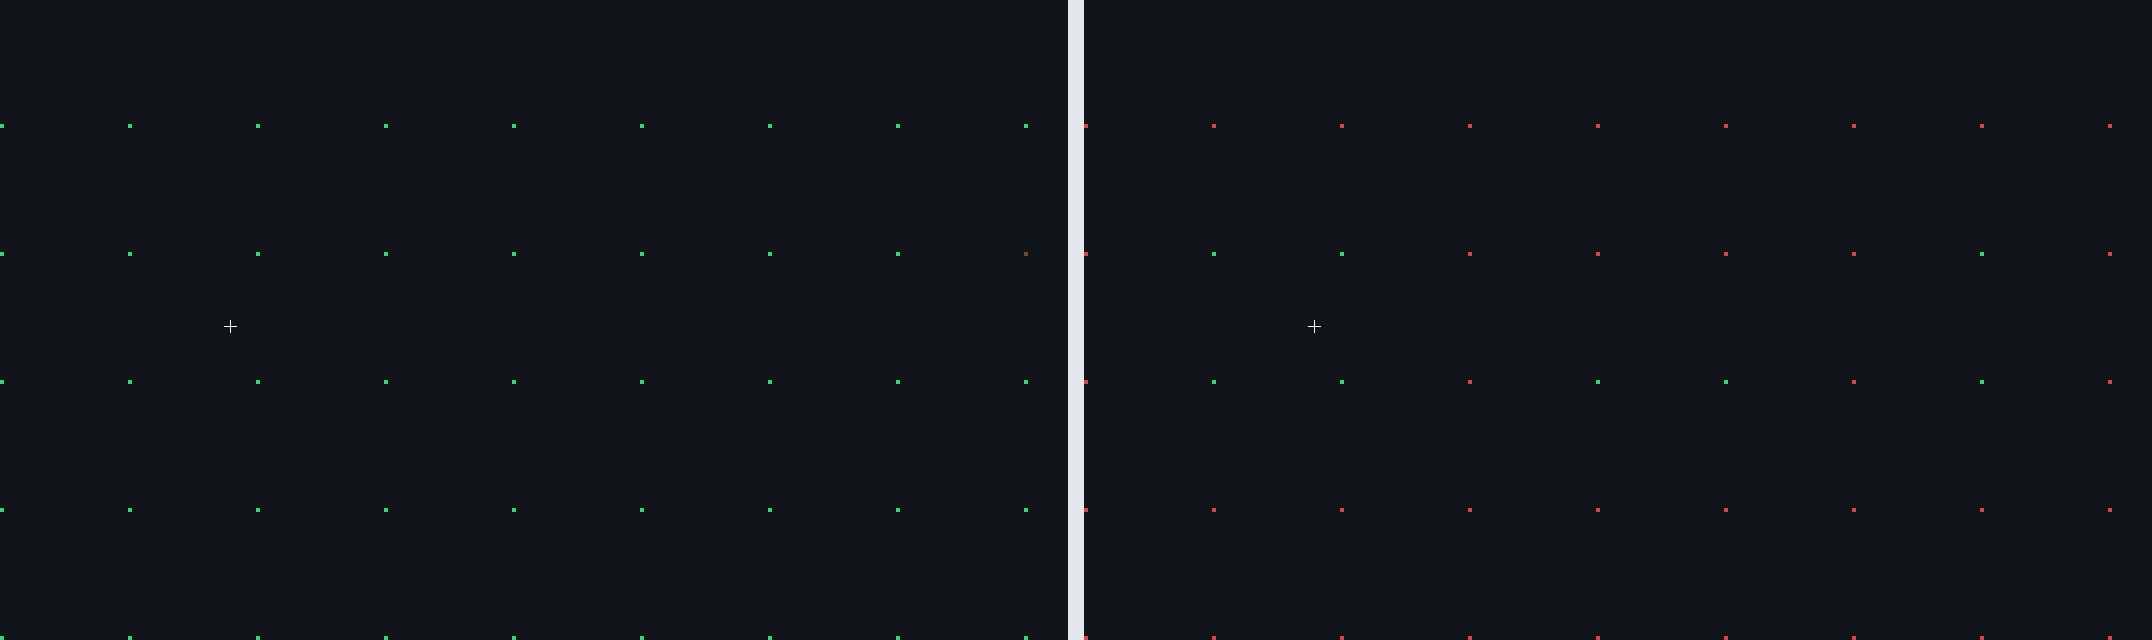

Source data for this figure (header and first rows):
node, column, row, x, y, component, terrain_cliff, terrain_pathing, terrain_ramp, simple_status, provider_returned, provider_valid, provider_points, provider_length, runtime_status, command, assigned_x, assigned_y, assignment_offset, runtime_ticks, runtime_points, runtime_valid, route_waypoints, leg
0, 0, 0, 12, 12, 0, 0, Ground, False, Reachable, True, True, 84, 1992, Unreachable, Success, 12, 12, 0, 1, 0, False, 0, Unreachable
32, 32, 0, 780, 12, 0, 0, Ground, False, Reachable, True, True, 79, 1872, Unreachable, Success, 780, 12, 0, 1, 0, False, 0, Unreachable
64, 64, 0, 1548, 12, 0, 0, Ground, False, Reachable, True, True, 79, 1872, Unreachable, Success, 1548, 12, 0, 1, 0, False, 0, Unreachable
96, 96, 0, 2316, 12, 0, 0, Ground, False, Reachable, True, True, 79, 1872, Unreachable, Success, 2316, 12, 0, 1, 0, False, 0, Unreachable
128, 128, 0, 3084, 12, 0, 0, Ground, False, Reachable, True, True, 82, 1944, Unreachable, Success, 3084, 12, 0, 1, 0, False, 0, Unreachable
160, 160, 0, 3852, 12, 0, 0, Ground, False, Reachable, True, True, 104, 2472, Unreachable, Success, 3852, 12, 0, 1, 0, False, 0, Unreachable
192, 192, 0, 4620, 12, 0, 0, Ground, False, Reachable, True, True, 136, 3240, Unreachable, Success, 4620, 12, 0, 1, 0, False, 0, Unreachable
224, 224, 0, 5388, 12, 0, 0, Ground, False, Reachable, True, True, 168, 4008, Unreachable, Success, 5388, 12, 0, 1, 0, False, 0, Unreachable
256, 256, 0, 6156, 12, 0, 0, Ground, False, Reachable, True, True, 200, 4776, Unreachable, Success, 6156, 12, 0, 1, 0, False, 0, Unreachable
8544, 0, 32, 12, 780, 0, 0, Ground, False, Reachable, True, True, 60, 1416, Unreachable, Success, 12, 780, 0, 1, 0, False, 0, Unreachable
8576, 32, 32, 780, 780, 0, 0, Ground, False, Reachable, True, True, 52, 1224, Unreachable, Success, 780, 780, 0, 1, 0, False, 0, Unreachable
8608, 64, 32, 1548, 780, 0, 0, Ground, False, Reachable, True, True, 47, 1104, Unreachable, Success, 1548, 780, 0, 1, 0, False, 0, Unreachable
8640, 96, 32, 2316, 780, 0, 0, Ground, False, Reachable, True, True, 47, 1104, Unreachable, Success, 2316, 780, 0, 1, 0, False, 0, Unreachable
8672, 128, 32, 3084, 780, 0, 0, Ground, False, Reachable, True, True, 72, 1704, Unreachable, Success, 3084, 780, 0, 1, 0, False, 0, Unreachable
8704, 160, 32, 3852, 780, 0, 0, Ground, False, Reachable, True, True, 104, 2472, Unreachable, Success, 3852, 780, 0, 1, 0, False, 0, Unreachable
8736, 192, 32, 4620, 780, 0, 0, Ground, False, Reachable, True, True, 136, 3240, Unreachable, Success, 4620, 780, 0, 1, 0, False, 0, Unreachable
8768, 224, 32, 5388, 780, 0, 0, Ground, False, Reachable, True, True, 168, 4008, Unreachable, Success, 5388, 780, 0, 1, 0, False, 0, Unreachable
8800, 256, 32, 6156, 780, 0, 0, Ground, False, Reachable, True, True, 200, 4776, Unreachable, Success, 6156, 780, 0, 1, 0, False, 0, Unreachable
17088, 0, 64, 12, 1548, 0, 0, Ground, False, Reachable, True, True, 60, 1416, Unreachable, Success, 12, 1548, 0, 1, 0, False, 0, Unreachable
17120, 32, 64, 780, 1548, 0, 1, Ground, False, Reachable, True, True, 28, 648, PathReady, Success, 780, 1548, 0, 1, 4, True, 0, InProgress
17152, 64, 64, 1548, 1548, 0, 1, Ground, False, Reachable, True, True, 15, 336, PathReady, Success, 1548, 1548, 0, 1, 2, True, 0, InProgress
17184, 96, 64, 2316, 1548, 0, 0, Ground, False, Reachable, True, True, 40, 936, Unreachable, Success, 2316, 1548, 0, 1, 0, False, 0, Unreachable
17216, 128, 64, 3084, 1548, 0, 0, Ground, False, Reachable, True, True, 72, 1704, PathReady, Success, 3084, 1548, 0, 1, 2, True, 0, InProgress
17248, 160, 64, 3852, 1548, 0, 0, Ground, False, Reachable, True, True, 104, 2472, PathReady, Success, 3852, 1548, 0, 1, 2, True, 0, InProgress
17280, 192, 64, 4620, 1548, 0, 1, Ground, False, Reachable, True, True, 136, 3240, Unreachable, Success, 4620, 1548, 0, 1, 0, False, 0, Unreachable
17312, 224, 64, 5388, 1548, 0, 1, Ground, False, Reachable, True, True, 168, 4008, PathReady, Success, 5388, 1548, 0, 1, 5, True, 0, InProgress
17344, 256, 64, 6156, 1548, 0, 0, Ground, False, Reachable, True, True, 200, 4776, Unreachable, Success, 6156, 1548, 0, 1, 0, False, 0, Unreachable
25632, 0, 96, 12, 2316, 0, 0, Ground, False, Reachable, True, True, 63, 1488, Unreachable, Success, 12, 2316, 0, 1, 0, False, 0, Unreachable
25664, 32, 96, 780, 2316, 0, 1, Ground, False, Reachable, True, True, 31, 720, PathReady, Success, 780, 2316, 0, 1, 4, True, 0, InProgress
25696, 64, 96, 1548, 2316, 0, 1, Ground, False, Reachable, True, True, 19, 432, PathReady, Success, 1548, 2316, 0, 1, 2, True, 0, InProgress
25728, 96, 96, 2316, 2316, 0, 0, Ground, False, Reachable, True, True, 40, 936, Unreachable, Success, 2316, 2316, 0, 1, 0, False, 0, Unreachable
25760, 128, 96, 3084, 2316, 0, 0, Ground, False, Reachable, True, True, 72, 1704, Unreachable, Success, 3084, 2316, 0, 1, 0, False, 0, Unreachable
25792, 160, 96, 3852, 2316, 0, 0, Ground, False, Reachable, True, True, 104, 2472, Unreachable, Success, 3852, 2316, 0, 1, 0, False, 0, Unreachable
25824, 192, 96, 4620, 2316, 0, 1, Ground, False, Reachable, True, True, 136, 3240, Unreachable, Success, 4620, 2316, 0, 1, 0, False, 0, Unreachable
25856, 224, 96, 5388, 2316, 0, 1, Ground, False, Reachable, True, True, 168, 4008, PathReady, Success, 5388, 2316, 0, 1, 6, True, 0, InProgress
25888, 256, 96, 6156, 2316, -1, 0, Ground, False, StaticObstacleBlocked, False, False, 0, 0, Unreachable, Success, 6171, 2316, 15, 1, 0, False, 0, Unreachable
34176, 0, 128, 12, 3084, 0, 0, Ground, False, Reachable, True, True, 63, 1488, Unreachable, Success, 12, 3084, 0, 1, 0, False, 0, Unreachable
34208, 32, 128, 780, 3084, 0, 0, Ground, False, Reachable, True, True, 56, 1320, Unreachable, Success, 780, 3084, 0, 1, 0, False, 0, Unreachable
34240, 64, 128, 1548, 3084, 0, 0, Ground, False, Reachable, True, True, 51, 1200, Unreachable, Success, 1548, 3084, 0, 1, 0, False, 0, Unreachable
34272, 96, 128, 2316, 3084, 0, 0, Ground, False, Reachable, True, True, 51, 1200, Unreachable, Success, 2316, 3084, 0, 1, 0, False, 0, Unreachable
34304, 128, 128, 3084, 3084, 0, 0, Ground, False, Reachable, True, True, 72, 1704, Unreachable, Success, 3084, 3084, 0, 1, 0, False, 0, Unreachable
34336, 160, 128, 3852, 3084, 0, 0, Ground, False, Reachable, True, True, 104, 2472, Unreachable, Success, 3852, 3084, 0, 1, 0, False, 0, Unreachable
34368, 192, 128, 4620, 3084, 0, 0, Ground, False, Reachable, True, True, 136, 3240, Unreachable, Success, 4620, 3084, 0, 1, 0, False, 0, Unreachable
34400, 224, 128, 5388, 3084, 0, 0, Ground, False, Reachable, True, True, 168, 4008, Unreachable, Success, 5388, 3084, 0, 1, 0, False, 0, Unreachable
34432, 256, 128, 6156, 3084, 0, 0, Ground, False, Reachable, True, True, 200, 4776, Unreachable, Success, 6156, 3084, 0, 1, 0, False, 0, Unreachable
